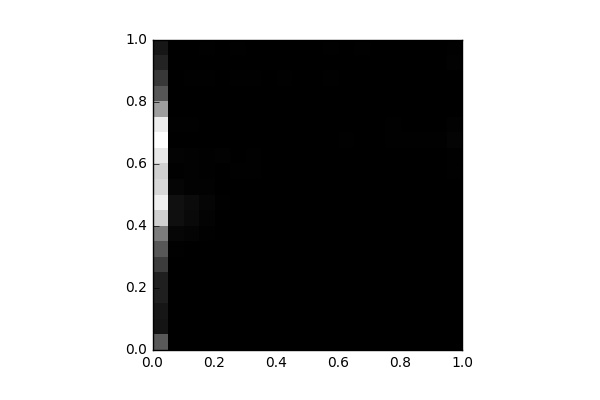

The file beside this chart, header and first rows:
, 0, 1, 2, 3, 4, 5, 6, 7, 8, 9, 10, 11, 12, 13, 14, 15, 16, 17, 18, 19
0, 1607, 377.0, 396.0, 574.0, 564.0, 1109, 1567, 2242, 3745, 4294, 3864, 3740, 4177, 4596, 4261, 2846, 1554, 1025, 634.0, 405.0
1, 8.0, 2.0, 2.0, 2.0, 6.0, 16.0, 20.0, 110.0, 280.0, 288.0, 97.0, 32.0, 55.0, 9.0, 20.0, 6.0, 4.0, 13.0, 15.0, 17.0
2, 0.0, 2.0, 0.0, 4.0, 2.0, 2.0, 15.0, 72.0, 173.0, 200.0, 46.0, 38.0, 44.0, 8.0, 18.0, 15.0, 12.0, 27.0, 14.0, 17.0
3, 0.0, 0.0, 0.0, 0.0, 0.0, 6.0, 2.0, 32.0, 60.0, 97.0, 38.0, 19.0, 24.0, 9.0, 4.0, 5.0, 11.0, 25.0, 10.0, 20.0
4, 0.0, 0.0, 0.0, 0.0, 0.0, 0.0, 0.0, 5.0, 12.0, 18.0, 14.0, 14.0, 40.0, 16.0, 14.0, 6.0, 11.0, 4.0, 12.0, 16.0
5, 0.0, 0.0, 0.0, 0.0, 0.0, 0.0, 0.0, 0.0, 2.0, 4.0, 8.0, 20.0, 14.0, 10.0, 10.0, 4.0, 14.0, 30.0, 4.0, 21.0
6, 0.0, 0.0, 0.0, 0.0, 0.0, 0.0, 0.0, 0.0, 0.0, 4.0, 8.0, 20.0, 26.0, 6.0, 10.0, 4.0, 10.0, 18.0, 6.0, 9.0
7, 0.0, 0.0, 0.0, 0.0, 0.0, 0.0, 0.0, 0.0, 0.0, 0.0, 2.0, 8.0, 14.0, 10.0, 8.0, 4.0, 8.0, 7.0, 8.0, 6.0
8, 0.0, 0.0, 0.0, 0.0, 0.0, 0.0, 0.0, 0.0, 0.0, 3.0, 2.0, 4.0, 8.0, 9.0, 15.0, 4.0, 2.0, 18.0, 4.0, 5.0
9, 0.0, 0.0, 0.0, 0.0, 0.0, 0.0, 0.0, 0.0, 0.0, 1.0, 2.0, 7.0, 8.0, 2.0, 14.0, 10.0, 4.0, 11.0, 12.0, 8.0
10, 0.0, 0.0, 0.0, 0.0, 0.0, 0.0, 0.0, 0.0, 0.0, 0.0, 6.0, 0.0, 8.0, 10.0, 12.0, 2.0, 8.0, 14.0, 4.0, 12.0
11, 0.0, 0.0, 0.0, 0.0, 0.0, 0.0, 0.0, 0.0, 0.0, 6.0, 6.0, 4.0, 4.0, 12.0, 10.0, 4.0, 6.0, 20.0, 8.0, 18.0
12, 0.0, 0.0, 0.0, 0.0, 0.0, 0.0, 0.0, 0.0, 0.0, 2.0, 4.0, 2.0, 10.0, 18.0, 10.0, 0.0, 0.0, 12.0, 9.0, 13.0
13, 0.0, 0.0, 0.0, 0.0, 0.0, 0.0, 0.0, 0.0, 0.0, 2.0, 1.0, 2.0, 2.0, 10.0, 15.0, 0.0, 4.0, 0.0, 12.0, 18.0
14, 0.0, 0.0, 0.0, 0.0, 0.0, 0.0, 0.0, 0.0, 2.0, 4.0, 2.0, 0.0, 10.0, 12.0, 12.0, 2.0, 7.0, 5.0, 8.0, 6.0
15, 0.0, 0.0, 0.0, 0.0, 0.0, 0.0, 0.0, 0.0, 0.0, 2.0, 10.0, 4.0, 17.0, 18.0, 19.0, 2.0, 2.0, 5.0, 10.0, 6.0
16, 0.0, 0.0, 0.0, 0.0, 0.0, 0.0, 0.0, 0.0, 0.0, 2.0, 2.0, 0.0, 14.0, 21.0, 12.0, 0.0, 0.0, 1.0, 3.0, 5.0
17, 0.0, 0.0, 0.0, 0.0, 0.0, 0.0, 0.0, 0.0, 2.0, 0.0, 2.0, 0.0, 16.0, 22.0, 16.0, 2.0, 2.0, 8.0, 6.0, 6.0
18, 0.0, 0.0, 0.0, 0.0, 0.0, 0.0, 0.0, 0.0, 0.0, 2.0, 6.0, 0.0, 8.0, 26.0, 6.0, 0.0, 5.0, 7.0, 2.0, 5.0
19, 4.0, 0.0, 0.0, 0.0, 0.0, 0.0, 0.0, 2.0, 4.0, 8.0, 6.0, 22.0, 23.0, 88.0, 38.0, 6.0, 13.0, 12.0, 40.0, 18.0
